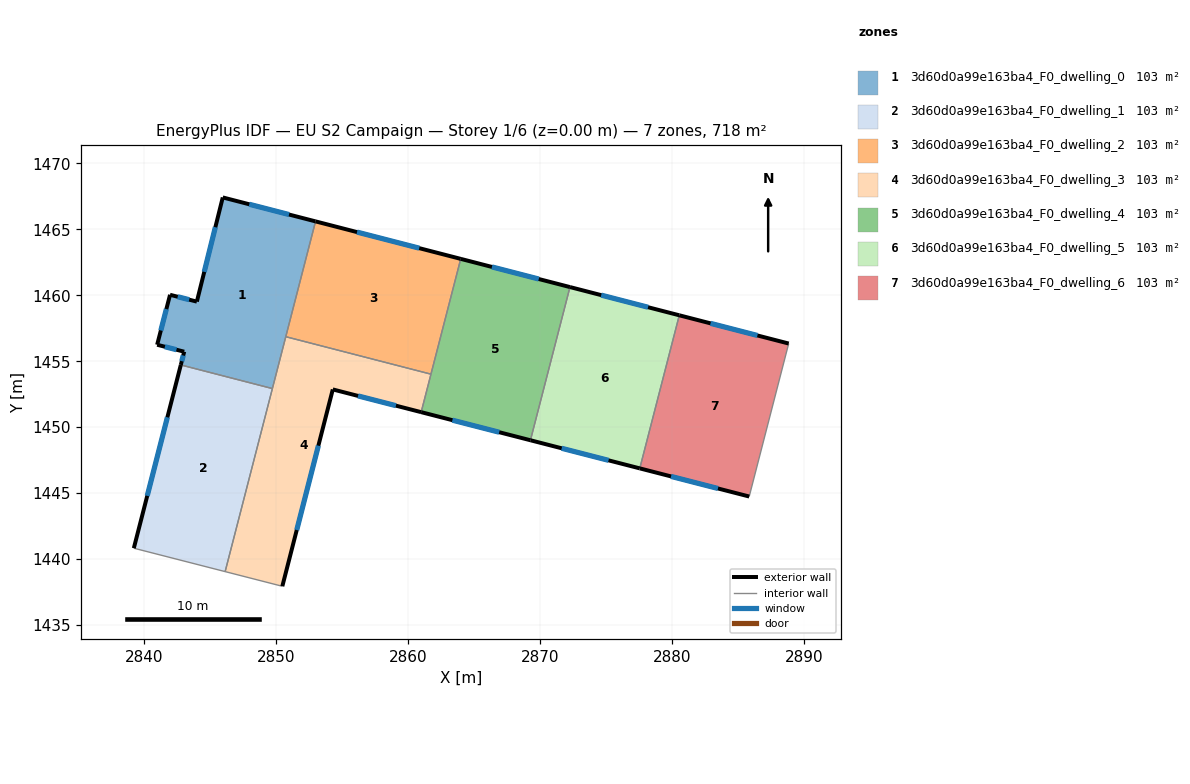
=== STOREY PLAN SPEC (per zone: floor XY polygon, exterior-wall plan segments, windows/doors) ===
zone 1: 3d60d0a99e163ba4_F0_dwelling_0  (102.5 m²)
  floor: (2852.99, 1465.59) (2849.72, 1452.93) (2842.78, 1454.72) (2843.04, 1455.72) (2840.99, 1456.25) (2841.97, 1460.03) (2844.00, 1459.51) (2845.96, 1467.41)
  exterior wall: (2844.00, 1459.51) – (2841.97, 1460.03)  [2.1 m]
    window: (2843.42, 1459.66) – (2842.55, 1459.88)  [1.2 m²]
  exterior wall: (2845.96, 1467.41) – (2844.00, 1459.51)  [8.1 m]
    window: (2845.40, 1465.15) – (2844.56, 1461.77)  [4.5 m²]
  exterior wall: (2852.99, 1465.59) – (2845.96, 1467.41)  [7.3 m]
    window: (2850.99, 1466.11) – (2847.97, 1466.89)  [4.0 m²]
  exterior wall: (2843.04, 1455.72) – (2842.78, 1454.72)  [1.0 m]
    window: (2842.97, 1455.43) – (2842.86, 1455.00)  [0.6 m²]
  exterior wall: (2840.99, 1456.25) – (2843.04, 1455.72)  [2.1 m]
    window: (2841.58, 1456.10) – (2842.46, 1455.87)  [1.2 m²]
  exterior wall: (2841.97, 1460.03) – (2840.99, 1456.25)  [3.9 m]
    window: (2841.69, 1458.95) – (2841.27, 1457.33)  [2.2 m²]
  interior walls: 3
zone 2: 3d60d0a99e163ba4_F0_dwelling_1  (102.5 m²)
  floor: (2849.72, 1452.93) (2846.14, 1439.06) (2839.22, 1440.83) (2842.78, 1454.72)
  exterior wall: (2842.78, 1454.72) – (2839.22, 1440.83)  [14.3 m]
    window: (2841.77, 1450.75) – (2840.24, 1444.80)  [7.9 m²]
  interior walls: 3
zone 3: 3d60d0a99e163ba4_F0_dwelling_2  (102.5 m²)
  floor: (2863.99, 1462.75) (2861.74, 1454.02) (2850.74, 1456.86) (2852.99, 1465.59)
  exterior wall: (2863.99, 1462.75) – (2852.99, 1465.59)  [11.4 m]
    window: (2860.85, 1463.57) – (2856.14, 1464.78)  [6.3 m²]
  interior walls: 3
zone 4: 3d60d0a99e163ba4_F0_dwelling_3  (102.5 m²)
  floor: (2861.74, 1454.02) (2861.00, 1451.14) (2854.30, 1452.86) (2850.48, 1437.95) (2846.14, 1439.06) (2850.74, 1456.86)
  exterior wall: (2850.48, 1437.95) – (2854.30, 1452.86)  [15.4 m]
    window: (2851.57, 1442.21) – (2853.21, 1448.60)  [8.5 m²]
  exterior wall: (2854.30, 1452.86) – (2861.00, 1451.14)  [6.9 m]
    window: (2856.21, 1452.37) – (2859.08, 1451.63)  [3.8 m²]
  interior walls: 5
zone 5: 3d60d0a99e163ba4_F0_dwelling_4  (102.5 m²)
  floor: (2872.27, 1460.62) (2869.28, 1449.01) (2861.00, 1451.14) (2863.99, 1462.75)
  exterior wall: (2872.27, 1460.62) – (2863.99, 1462.75)  [8.5 m]
    window: (2869.91, 1461.23) – (2866.36, 1462.14)  [4.7 m²]
  exterior wall: (2861.00, 1451.14) – (2869.28, 1449.01)  [8.5 m]
    window: (2863.36, 1450.53) – (2866.91, 1449.62)  [4.7 m²]
  interior walls: 3
zone 6: 3d60d0a99e163ba4_F0_dwelling_5  (102.5 m²)
  floor: (2880.55, 1458.48) (2877.56, 1446.88) (2869.28, 1449.01) (2872.27, 1460.62)
  exterior wall: (2880.55, 1458.48) – (2872.27, 1460.62)  [8.6 m]
    window: (2878.19, 1459.09) – (2874.64, 1460.01)  [4.7 m²]
  exterior wall: (2869.28, 1449.01) – (2877.56, 1446.88)  [8.6 m]
    window: (2871.64, 1448.40) – (2875.19, 1447.49)  [4.7 m²]
  interior walls: 2
zone 7: 3d60d0a99e163ba4_F0_dwelling_6  (102.5 m²)
  floor: (2888.84, 1456.34) (2885.85, 1444.75) (2877.56, 1446.88) (2880.55, 1458.48)
  exterior wall: (2888.84, 1456.34) – (2880.55, 1458.48)  [8.6 m]
    window: (2886.48, 1456.95) – (2882.92, 1457.87)  [4.7 m²]
  exterior wall: (2877.56, 1446.88) – (2885.85, 1444.75)  [8.6 m]
    window: (2879.93, 1446.27) – (2883.48, 1445.36)  [4.7 m²]
  interior walls: 2

=== DERIVED (storey summary) ===
Building: EU S2 Campaign
Storey: 1 of 6  (floor level z = 0.00 m)
Storey gross floor area: 717.6 m²
Zones on this storey: 7
  - 3d60d0a99e163ba4_F0_dwelling_0: floor 102.5 m²; exterior wall 24.6 m (73.7 m²); 6 window(s) 13.5 m²; WWR 18.4%
  - 3d60d0a99e163ba4_F0_dwelling_1: floor 102.5 m²; exterior wall 14.3 m (43.0 m²); 1 window(s) 7.9 m²; WWR 18.4%
  - 3d60d0a99e163ba4_F0_dwelling_2: floor 102.5 m²; exterior wall 11.4 m (34.1 m²); 1 window(s) 6.3 m²; WWR 18.4%
  - 3d60d0a99e163ba4_F0_dwelling_3: floor 102.5 m²; exterior wall 22.3 m (66.9 m²); 2 window(s) 12.3 m²; WWR 18.4%
  - 3d60d0a99e163ba4_F0_dwelling_4: floor 102.5 m²; exterior wall 17.1 m (51.3 m²); 2 window(s) 9.4 m²; WWR 18.4%
  - 3d60d0a99e163ba4_F0_dwelling_5: floor 102.5 m²; exterior wall 17.1 m (51.3 m²); 2 window(s) 9.4 m²; WWR 18.4%
  - 3d60d0a99e163ba4_F0_dwelling_6: floor 102.5 m²; exterior wall 17.1 m (51.4 m²); 2 window(s) 9.4 m²; WWR 18.4%
Zone adjacency (shared interzone walls):
  - 3d60d0a99e163ba4_F0_dwelling_0 ↔ 3d60d0a99e163ba4_F0_dwelling_1
  - 3d60d0a99e163ba4_F0_dwelling_0 ↔ 3d60d0a99e163ba4_F0_dwelling_2
  - 3d60d0a99e163ba4_F0_dwelling_0 ↔ 3d60d0a99e163ba4_F0_dwelling_3
  - 3d60d0a99e163ba4_F0_dwelling_1 ↔ 3d60d0a99e163ba4_F0_dwelling_3
  - 3d60d0a99e163ba4_F0_dwelling_2 ↔ 3d60d0a99e163ba4_F0_dwelling_3
  - 3d60d0a99e163ba4_F0_dwelling_2 ↔ 3d60d0a99e163ba4_F0_dwelling_4
  - 3d60d0a99e163ba4_F0_dwelling_3 ↔ 3d60d0a99e163ba4_F0_dwelling_4
  - 3d60d0a99e163ba4_F0_dwelling_4 ↔ 3d60d0a99e163ba4_F0_dwelling_5
  - 3d60d0a99e163ba4_F0_dwelling_5 ↔ 3d60d0a99e163ba4_F0_dwelling_6